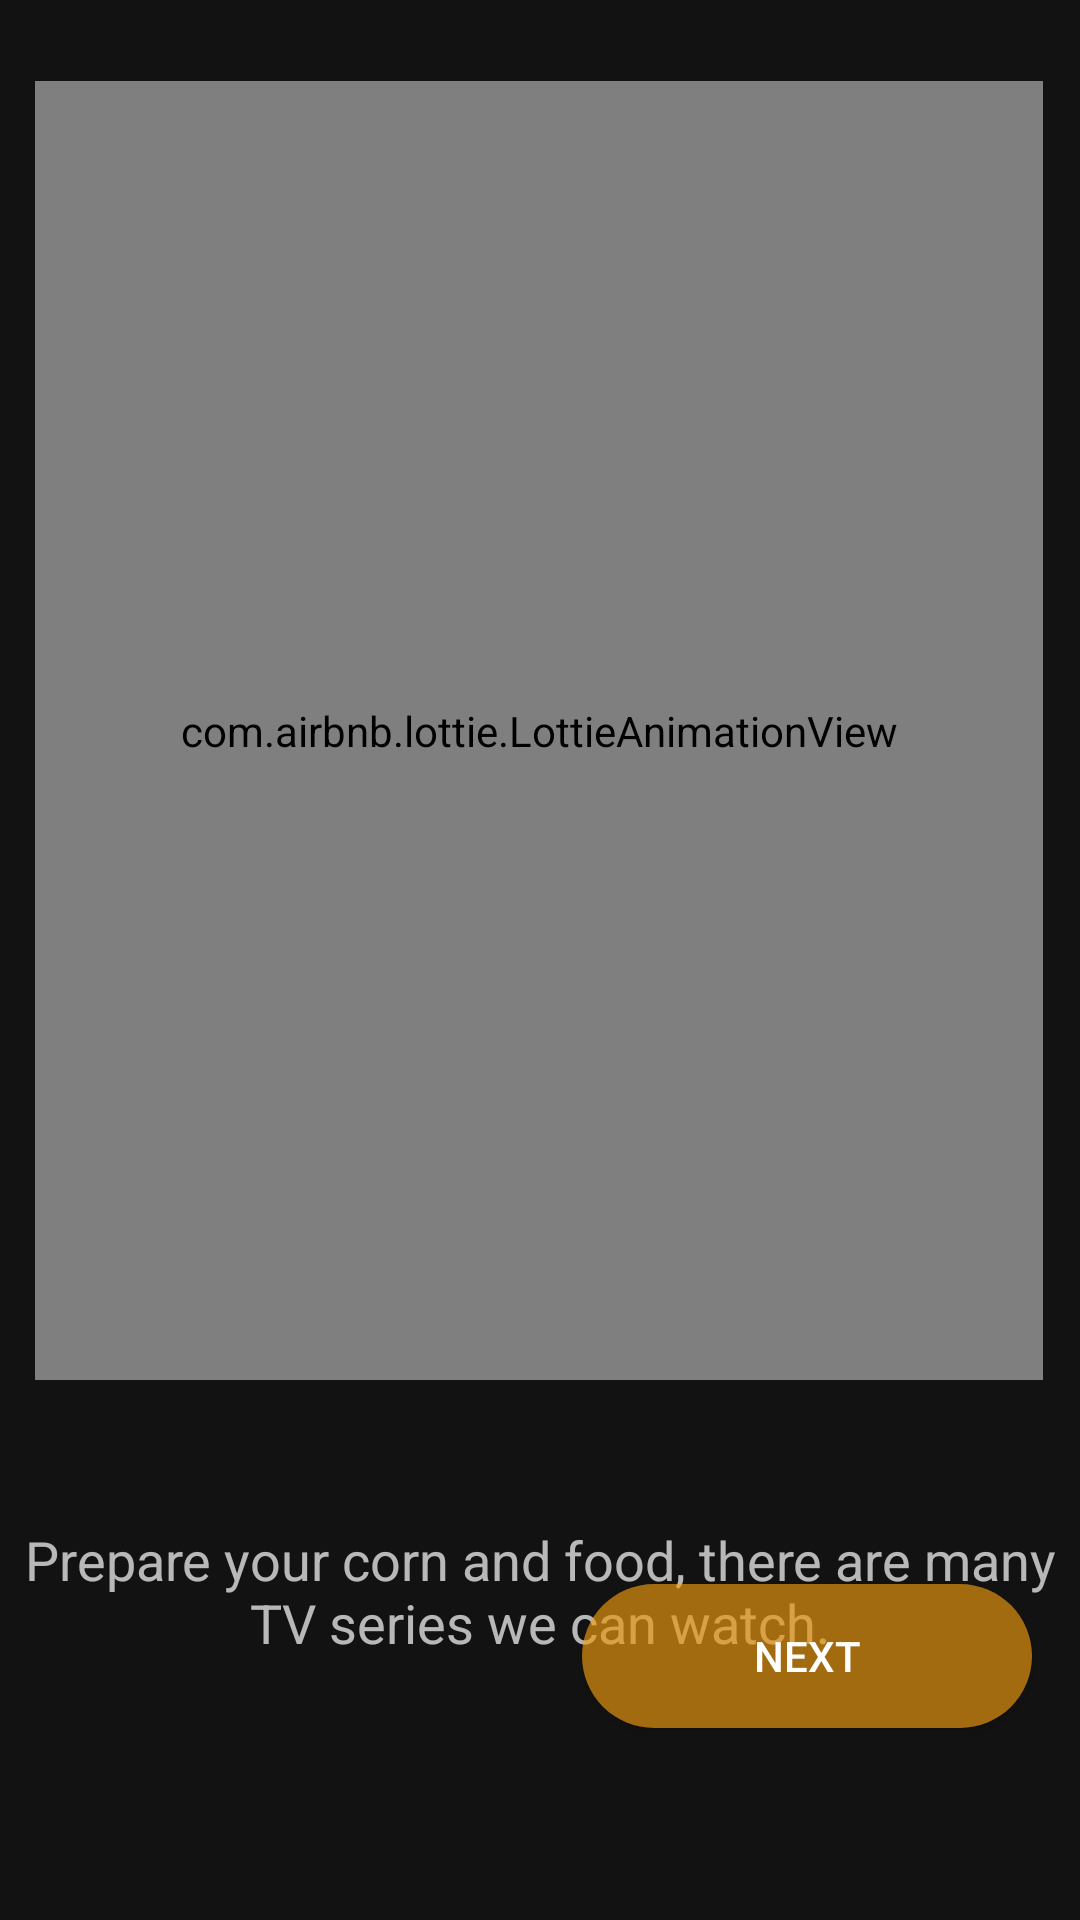

Android layout source for this screen:
<!-- AndroidManifest.xml: application theme Theme.TvSeriesAppLevel3 -->
<!-- res/layout/fragment_fist_splash.xml -->
<?xml version="1.0" encoding="utf-8"?>
<androidx.constraintlayout.widget.ConstraintLayout xmlns:android="http://schemas.android.com/apk/res/android"
    xmlns:app="http://schemas.android.com/apk/res-auto"
    xmlns:tools="http://schemas.android.com/tools"
    android:layout_width="match_parent"
    android:layout_height="match_parent"
    tools:context=".presentation.splash_screen_view.FistSplashFragment">

    <com.airbnb.lottie.LottieAnimationView
        android:id="@+id/animationView"
        android:layout_width="336dp"
        android:layout_height="433dp"
        app:layout_constraintBottom_toBottomOf="parent"
        app:layout_constraintEnd_toEndOf="parent"
        app:layout_constraintHorizontal_bias="0.493"
        app:layout_constraintStart_toStartOf="parent"
        app:layout_constraintTop_toTopOf="parent"
        app:layout_constraintVertical_bias="0.13"
        app:lottie_autoPlay="true"
        app:lottie_loop="true"
        app:lottie_rawRes="@raw/popcorn" />

    <TextView
        android:id="@+id/textView4"
        android:textSize="18sp"
        android:textAlignment="center"
        android:layout_width="wrap_content"
        android:layout_height="wrap_content"
        android:layout_marginStart="64dp"
        android:layout_marginTop="44dp"
        android:layout_marginEnd="64dp"
        android:text="Prepare your corn and food, there are many TV series we can watch."
        app:layout_constraintBottom_toBottomOf="parent"
        app:layout_constraintEnd_toEndOf="parent"
        app:layout_constraintStart_toStartOf="parent"
        app:layout_constraintTop_toBottomOf="@+id/animationView"
        app:layout_constraintVertical_bias="0.04" />


    <Button
        android:id="@+id/nextButton"
        android:layout_width="150dp"
        android:layout_height="wrap_content"
        android:layout_marginEnd="16dp"
        android:layout_marginBottom="64dp"
        android:background="@drawable/button_login"
        android:text="next"
        app:layout_constraintBottom_toBottomOf="parent"
        app:layout_constraintEnd_toEndOf="parent" />


</androidx.constraintlayout.widget.ConstraintLayout>
<!-- resources referenced by this layout -->
<resources>
  <!-- drawable button_login (drawable) -->
  <?xml version="1.0" encoding="utf-8"?>
  <shape
      xmlns:android="http://schemas.android.com/apk/res/android"
      android:shape="rectangle">
      <solid android:color="#9FFCA311"/>
      <corners android:radius="25dp"/>
  
  </shape>
  <style name="Theme.TvSeriesAppLevel3" parent="Base.Theme.TvSeriesAppLevel3" />
  <style name="Base.Theme.TvSeriesAppLevel3" parent="Theme.MaterialComponents.NoActionBar">
          
          
          <item name="colorPrimary">@color/custom_yellow</item>
      </style>
  <color name="custom_yellow">#FCA311</color>
</resources>
